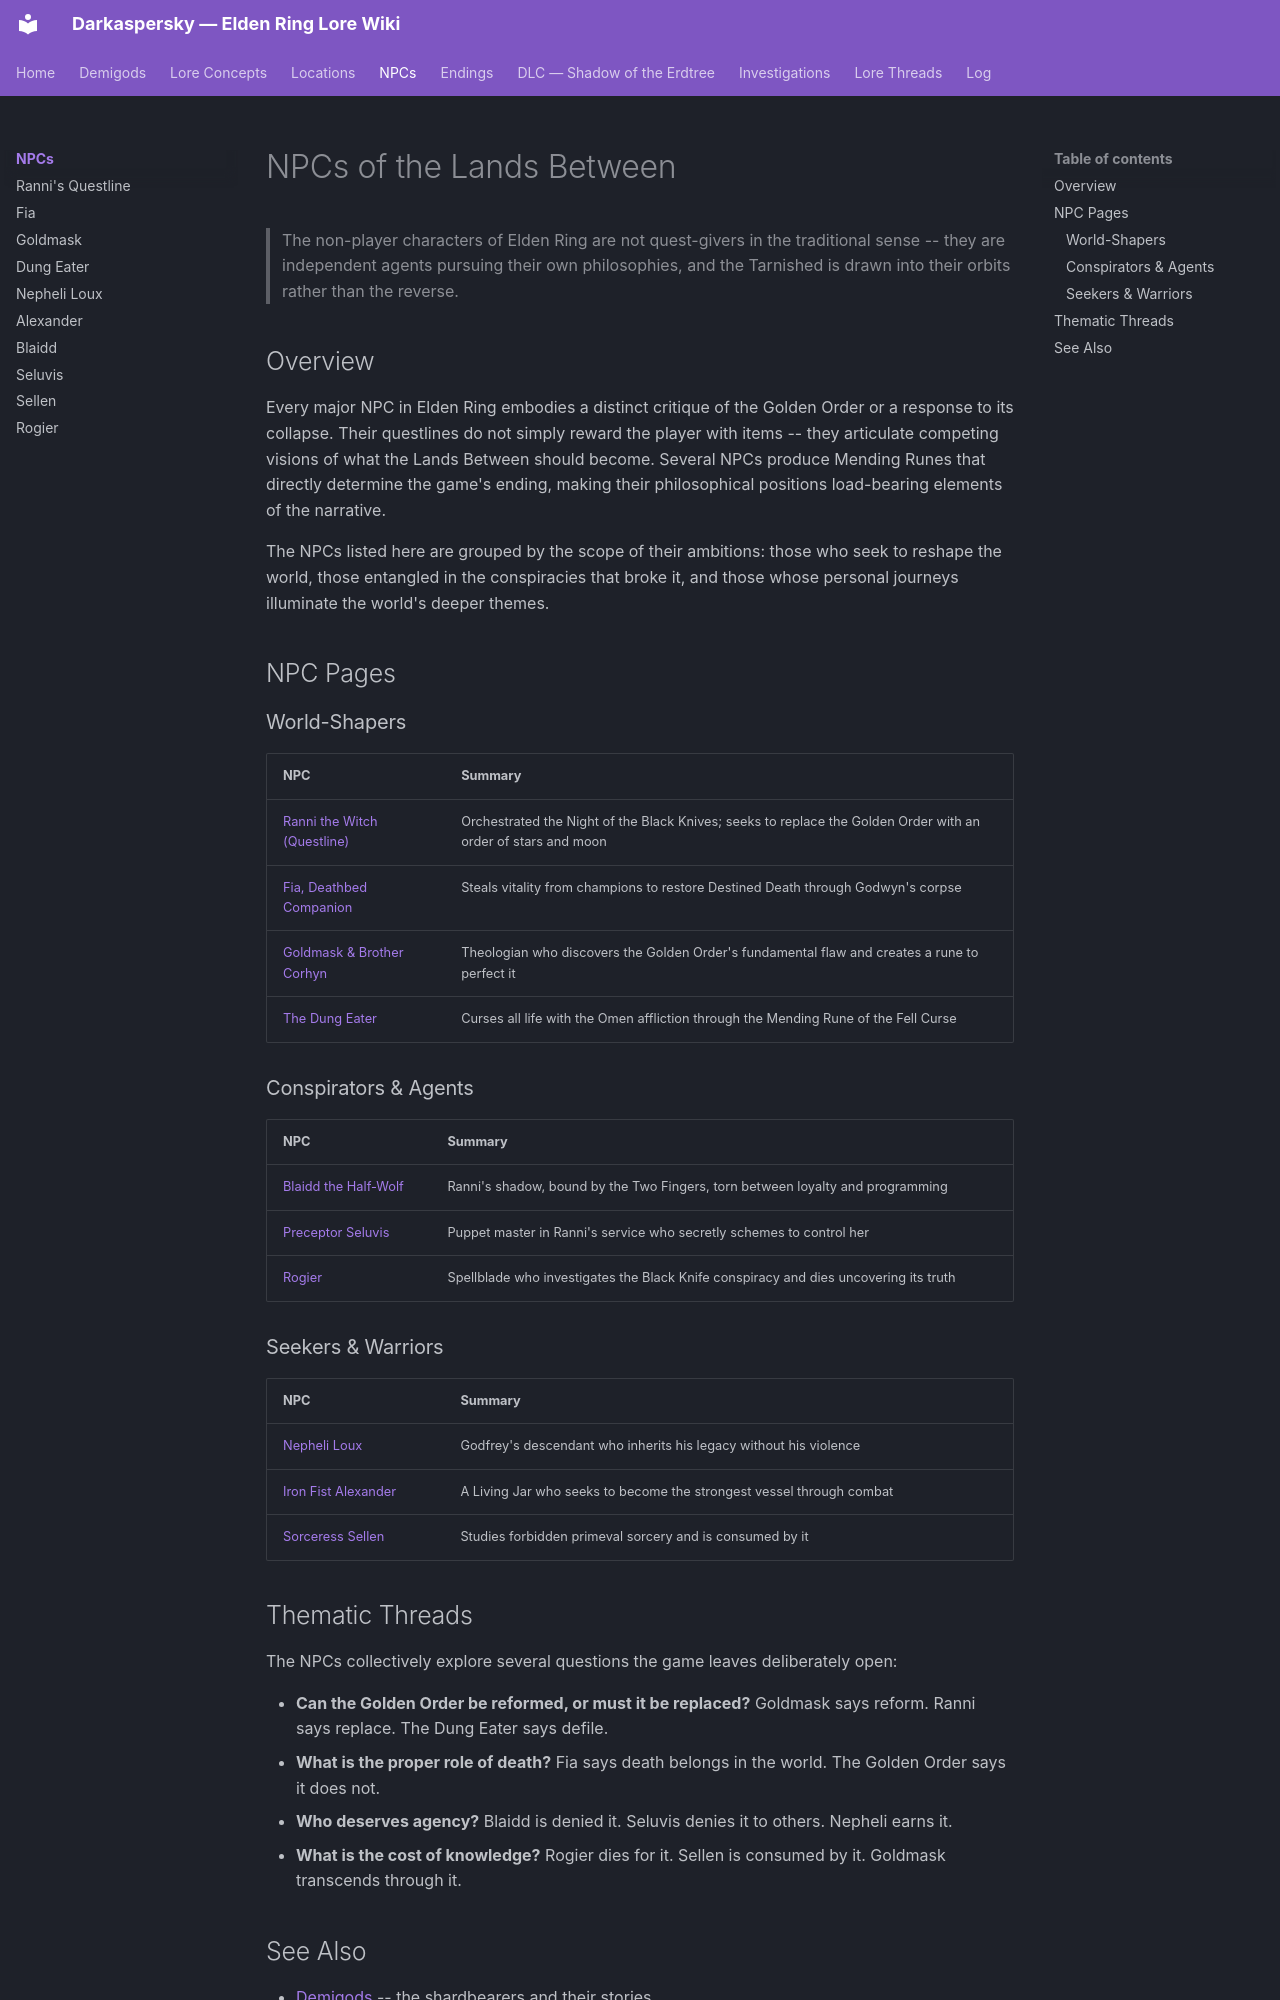

repository: Naldershof/Darkaspersky · page: npcs/index.html · generator: mkdocs

---
title: "NPCs"
category: npcs
tags:
  - golden-order
  - destined-death
  - rebellion-against-the-golden-order
  - the-shattering
related:
  - demigods/index.md
  - endings/index.md
  - lore-concepts/index.md
sources:
  - raw/dialogue/ranni.md
  - raw/dialogue/fia.md
  - raw/dialogue/goldmask-corhyn.md
  - raw/item-descriptions/key-items/mending-runes.md
last_updated: 2026-04-16
---

# NPCs of the Lands Between

> The non-player characters of Elden Ring are not quest-givers in the traditional sense -- they are independent agents pursuing their own philosophies, and the Tarnished is drawn into their orbits rather than the reverse.

## Overview

Every major NPC in Elden Ring embodies a distinct critique of the Golden Order or a response to its collapse. Their questlines do not simply reward the player with items -- they articulate competing visions of what the Lands Between should become. Several NPCs produce Mending Runes that directly determine the game's ending, making their philosophical positions load-bearing elements of the narrative.

The NPCs listed here are grouped by the scope of their ambitions: those who seek to reshape the world, those entangled in the conspiracies that broke it, and those whose personal journeys illuminate the world's deeper themes.

## NPC Pages

### World-Shapers

| NPC | Summary |
|-----|---------|
| [Ranni the Witch (Questline)](ranni-questline.md) | Orchestrated the Night of the Black Knives; seeks to replace the Golden Order with an order of stars and moon |
| [Fia, Deathbed Companion](fia.md) | Steals vitality from champions to restore Destined Death through Godwyn's corpse |
| [Goldmask & Brother Corhyn](goldmask.md) | Theologian who discovers the Golden Order's fundamental flaw and creates a rune to perfect it |
| [The Dung Eater](dungeater.md) | Curses all life with the Omen affliction through the Mending Rune of the Fell Curse |

### Conspirators & Agents

| NPC | Summary |
|-----|---------|
| [Blaidd the Half-Wolf](blaidd.md) | Ranni's shadow, bound by the Two Fingers, torn between loyalty and programming |
| [Preceptor Seluvis](seluvis.md) | Puppet master in Ranni's service who secretly schemes to control her |
| [Rogier](rogier.md) | Spellblade who investigates the Black Knife conspiracy and dies uncovering its truth |

### Seekers & Warriors

| NPC | Summary |
|-----|---------|
| [Nepheli Loux](nepheli-loux.md) | Godfrey's descendant who inherits his legacy without his violence |
| [Iron Fist Alexander](alexander.md) | A Living Jar who seeks to become the strongest vessel through combat |
| [Sorceress Sellen](sellen.md) | Studies forbidden primeval sorcery and is consumed by it |

## Thematic Threads

The NPCs collectively explore several questions the game leaves deliberately open:

- **Can the Golden Order be reformed, or must it be replaced?** Goldmask says reform. Ranni says replace. The Dung Eater says defile.
- **What is the proper role of death?** Fia says death belongs in the world. The Golden Order says it does not.
- **Who deserves agency?** Blaidd is denied it. Seluvis denies it to others. Nepheli earns it.
- **What is the cost of knowledge?** Rogier dies for it. Sellen is consumed by it. Goldmask transcends through it.
